Run: headless pygame with SDL's dummy video driver; simulated clock (each Clock.tick advances the game by its frame time, no real sleeping); random seed 0; keys injected as events and as key.get_pressed() state; no mouse input.
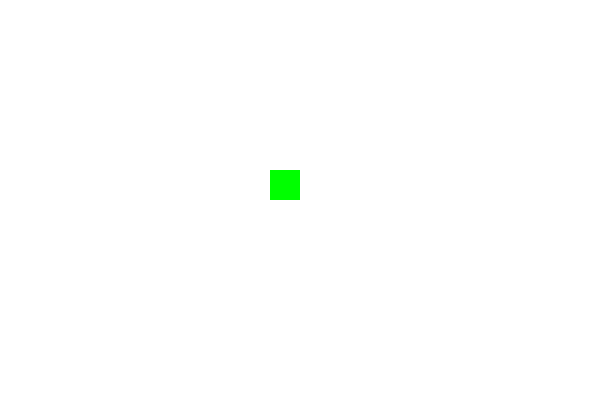
Frame 1 of 4 · flips 1–60 · no input
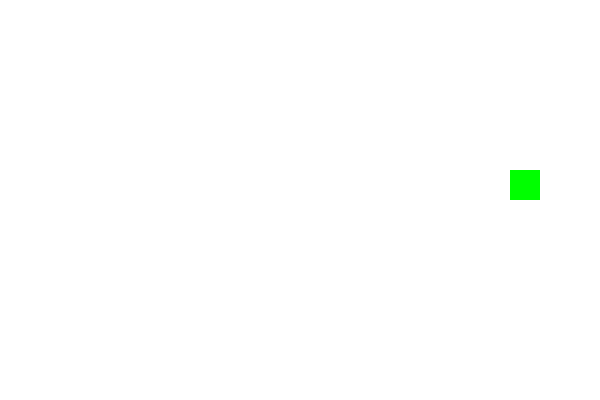
Frame 2 of 4 · flips 61–180 · tapped SPACE, RETURN · held RIGHT (→), D
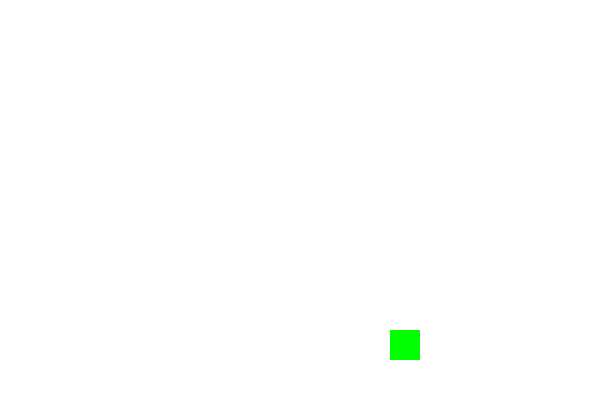
Frame 3 of 4 · flips 181–300 · held DOWN (↓), S
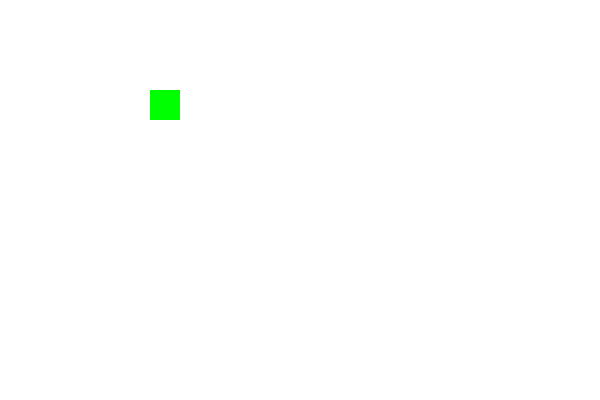
Frame 4 of 4 · flips 301–420 · held LEFT (←), A, UP (↑), W

The pygame program that drew these frames:

import pygame
from pygame.locals import QUIT, KEYUP, KEYDOWN,\
K_LEFT,K_RIGHT,K_UP,K_DOWN
vert=0
hori=0

white = (255,255,255)
green = [0,255,0]

#화면에 사각형 그리고 초당 화면 프레임 수정
def paint(surface,x,y):
    #사각형그리기
    sizex,sizey = 30,30
    def drawrect(surface,x,y):
        pygame.draw.rect(surface,green,[x,y,sizex,sizey])
    surface.fill(white)
    drawrect(surface,x,y)
    pygame.display.update()
    #초당 화면 수정 프레임 수 지정
    clock.tick(60)

#시작: 초기화
pygame.init()
surface = pygame.display.set_mode([600,400])
pygame.display.set_caption("네모 네모 놀이 ㅎㅎ")

#화면 수정 시간에 사용
clock = pygame.time.Clock()

#방향키에 따른 이동거 리와 첨자 관리
inc = (-2, 0, 2) #방향키에 따른 이동 거리

posx = 1 #위 값 중 하나의 첨자
posy = 1 #위 값 중 하나의 첨자

#사각형의 처음 위치
x,y = 270,170

#메인 루프
done = False

while not done:
    for event in pygame.event.get():
        if event.type == QUIT:
            done = True
        #키를 누르면
        elif event.type == KEYDOWN:
            key = event.key
            if key == K_LEFT:
                posx = 0
            elif key == K_RIGHT:
                posx = 2
            elif key == K_DOWN:
                posy = 2
            elif key == K_UP:
                posy = 0

        elif event.type == KEYUP:
            key = event.key
            #왼쪽 오른쪽 키면 x증가를 0으로
            # if key ==K_LEFT | key == K_RIGHT:
            #     posx=1
            # elif key == K_UP | key == K_DOWN:
            #     posy = 1
    if x ==570:
        posx = 0
        # if vert ==0:
        #     vert = 1
        # else:
        #     vert = 0
    elif y==370:
        posy = 0
        # if hori ==0:
        #     hori = 1
        # else:
        #     hori = 0 

    elif x==0:
        posx = 2
        # if vert ==0:
        #     vert = 1
        # else:
        #     vert = 0
    elif y ==0:  
        posy = 2
        # if hori ==0:
        #     hori = 1
        # else:
        #     hori = 0
   
    # if vert ==0 and hori == 0:    
    #      x,y = x + inc[posx], y + inc[posy]
    # elif vert ==1 and hori == 0:
    #       x,y = x - inc[posx], y + inc[posy]
    # elif vert ==0 and hori == 1:
    #     x,y = x + inc[posx], y - inc[posy]
    # elif vert ==1 and hori == 1:     
    #     x,y = x - inc[posx], y - inc[posy]

    x,y = x+inc[posx], y+inc[posy]    
    paint(surface,x,y)


pygame.quit()
